Image classification data set "Ripe_UnRipe_Pistachios" (haktas51/Ripe_UnRipe_Pistachios on GitHub). Class labels (2): ripe, unripe.

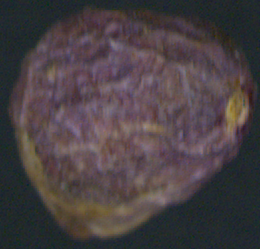
Label: ripe

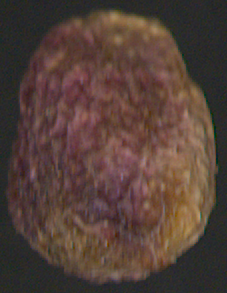
Label: ripe

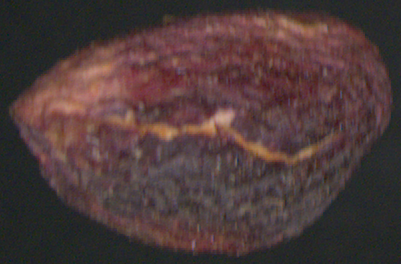
Label: ripe

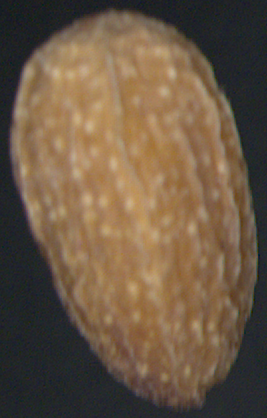
Label: unripe

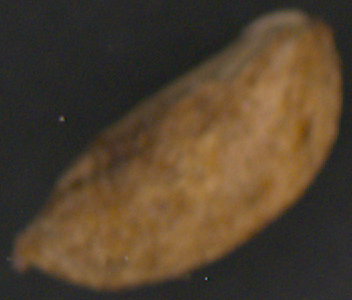
Label: unripe

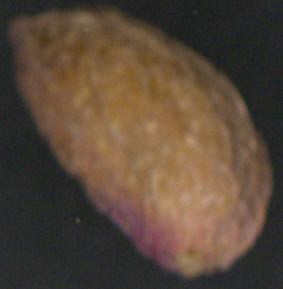
Label: unripe
